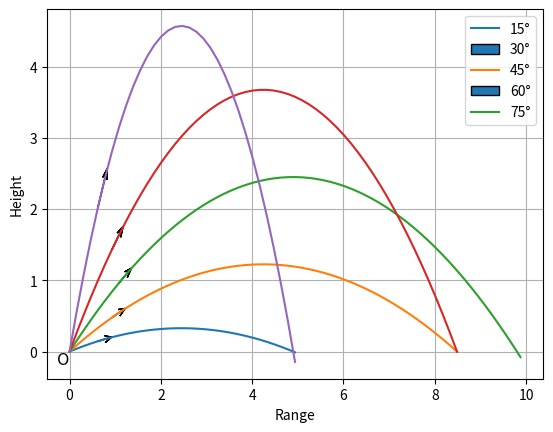

Generate this figure with matplotlib:
#!/usr/bin/python3
# -*- encoding: utf-8 -*-
'''
@File      : trajectory.py
@Time      : 2019/12/15
[redacted]
[redacted]
@Docstring : Draw the picture of trajectories.
@Require   : Python==3.7.6; matplotlib==3.1.2;numpy==1.17.4
@Result    : <pictures>
'''
import numpy as np
import matplotlib.pyplot as plt


θs = 15, 30, 45, 60, 75
V = g = 9.8

Sx = np.linspace(0, 2*V**2/g, 128)
for θ in np.deg2rad(θs):
    Sy = Sx * (np.tan(θ) - g*Sx/(2*(V*np.cos(θ))**2))
    Sy[np.sum(Sy>=0.)+1:] = np.nan
    plt.plot(Sx, Sy)
    idx = np.sum(Sx < .1*V**2/g*np.sin(2*θ))
    plt.arrow(Sx[idx], Sy[idx],
        Sx[idx+1]-Sx[idx], Sy[idx+1]-Sy[idx],
        head_width=.1, overhang=1)

plt.legend([f'{θ}°' for θ in θs])
plt.text(0, 0, 'O', fontsize=12,
    horizontalalignment='right', verticalalignment='top')
plt.grid()
plt.xlabel('Range')
plt.ylabel('Height')
plt.show()
